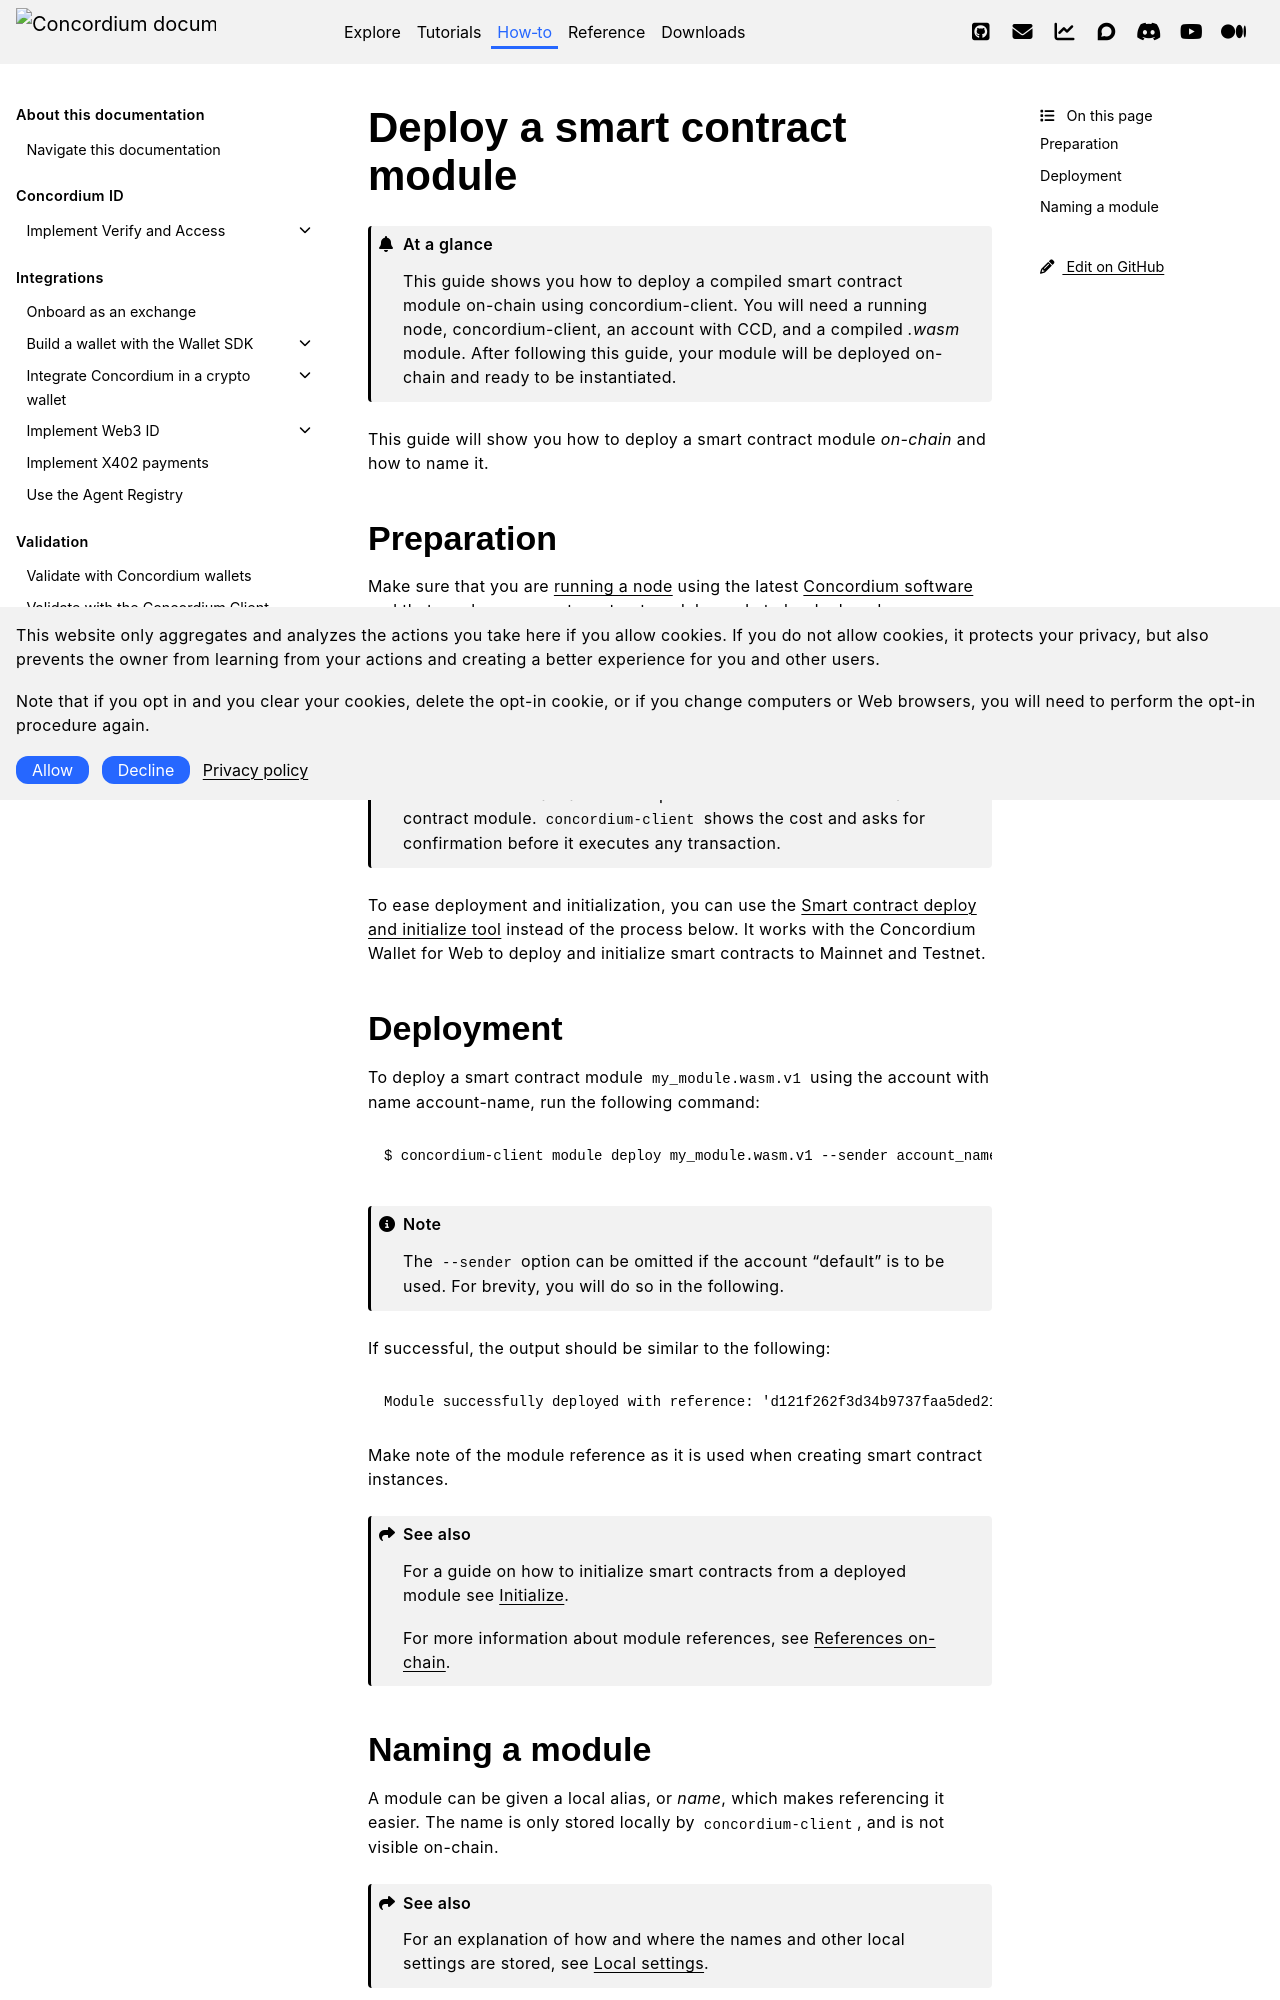

repository: Concordium/concordium.github.io · page: en/mainnet/how-to/smart-contracts/deploy-module.html · generator: sphinx

.. include:: ../../variables.rst
.. _deploy-module:

==============================
Deploy a smart contract module
==============================

.. admonition:: At a glance

   This guide shows you how to deploy a compiled smart contract module on-chain using concordium-client. You will need a running node, concordium-client, an account with CCD, and a compiled `.wasm` module. After following this guide, your module will be deployed on-chain and ready to be instantiated.

This guide will show you how to deploy a smart contract module *on-chain* and
how to name it.

Preparation
===========

Make sure that you are :ref:`running a node<node-requirements>` using the latest :ref:`Concordium software<downloads>` and
that you have a :ref:`smart-contract module<build-contract>` ready to be deployed.

Since deploying a smart contract module is done in the form of a transaction,
you will also need to have ``concordium-client`` setup with an account with
enough CCD to pay for the transaction.

.. note::

   The cost of the transaction is dependent on the size of the smart contract
   module. ``concordium-client`` shows the cost and asks for confirmation
   before it executes any transaction.

To ease deployment and initialization, you can use the `Smart contract deploy and initialize tool <https://sctools.mainnet.concordium.software/>`__ instead of the process below. It works with the |bw| to deploy and initialize smart contracts to Mainnet and Testnet.

Deployment
==========

To deploy a smart contract module ``my_module.wasm.v1`` using the account
with name account-name, run the following command:

.. code-block:: console

   $ concordium-client module deploy my_module.wasm.v1 --sender account_name

.. note::

   The ``--sender`` option can be omitted if the account "default" is to be used. For brevity, you will do so in the following.

If successful, the output should be similar to the following:

.. code-block:: console

   Module successfully deployed with reference: 'd121f262f3d34b9737faa5ded2135cf0b994c9c32fe90d7f11fae7cd31441e86'.

Make note of the module reference as it is used when creating smart contract
instances.

.. seealso::

   For a guide on how to initialize smart contracts from a deployed module see
   :ref:`initialize-contract`.

   For more information about module references, see :ref:`references-on-chain`.

.. _naming-a-module:
